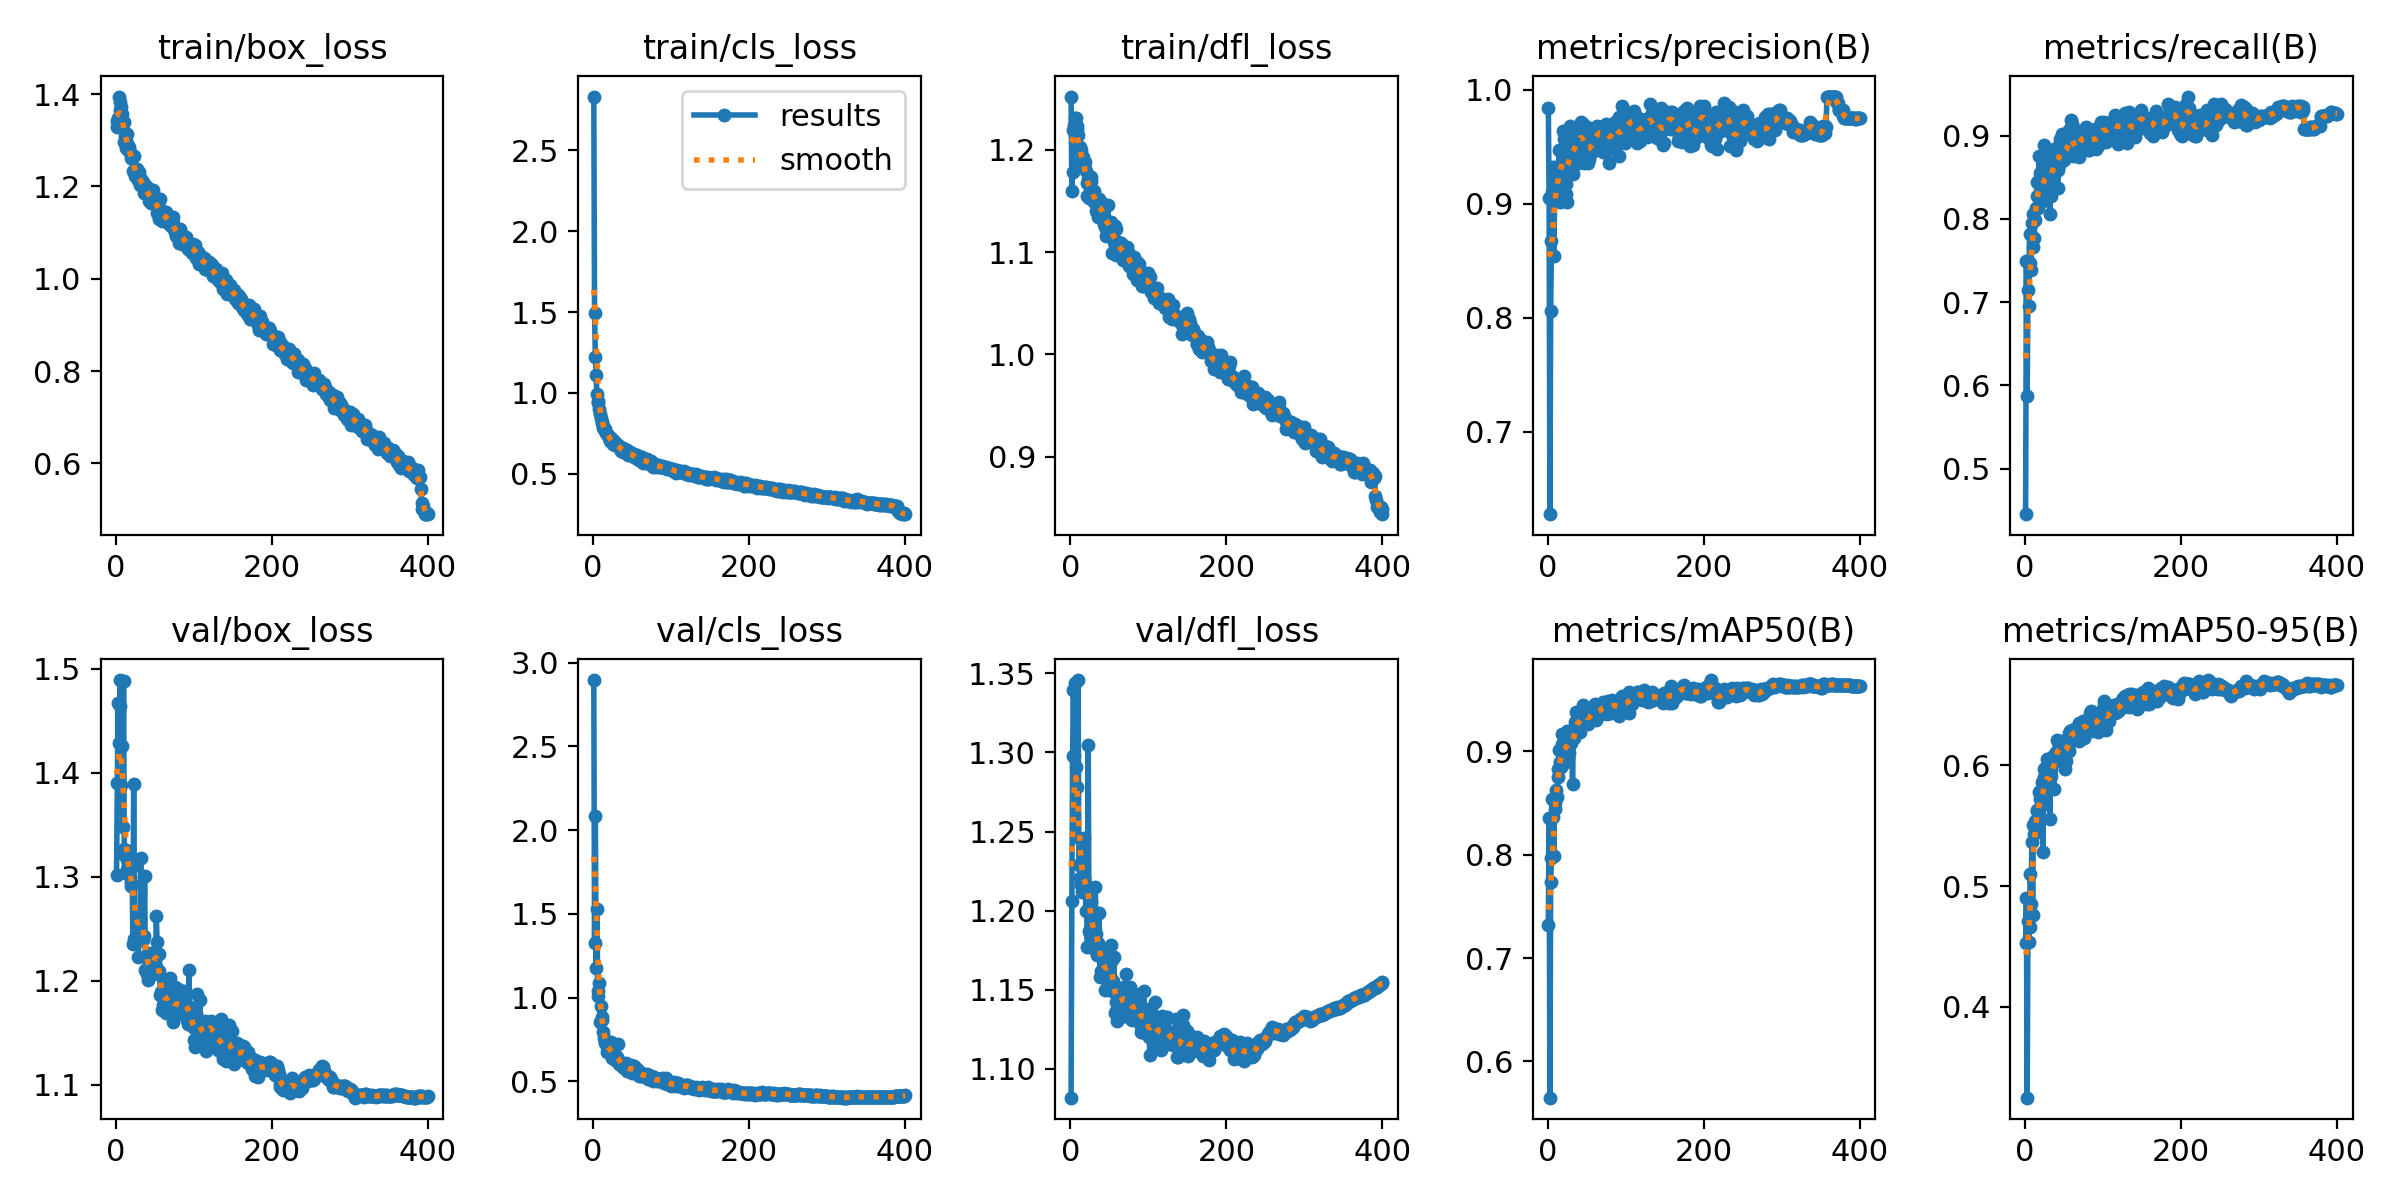

The data file committed next to this chart (first rows):
epoch, time, train/box_loss, train/cls_loss, train/dfl_loss, metrics/precision(B), metrics/recall(B), metrics/mAP50(B), metrics/mAP50-95(B), val/box_loss, val/cls_loss, val/dfl_loss, lr/pg0, lr/pg1, lr/pg2
1, 20.17, 1.341, 2.832, 1.252, 0.9838, 0.4452, 0.732, 0.4525, 1.302, 2.897, 1.082, 0.003291, 0.003291, 0.003291
2, 39.25, 1.328, 1.491, 1.159, 0.9049, 0.7491, 0.8351, 0.4899, 1.39, 1.324, 1.206, 0.006608, 0.006608, 0.006608
3, 57.63, 1.349, 1.219, 1.178, 0.6277, 0.5868, 0.565, 0.3246, 1.467, 2.084, 1.298, 0.009909, 0.009909, 0.009909
4, 75.85, 1.395, 1.109, 1.22, 0.8062, 0.7143, 0.7732, 0.471, 1.428, 1.175, 1.34, 0.009926, 0.009926, 0.009926
5, 94.6, 1.383, 0.9956, 1.224, 0.8675, 0.6955, 0.7966, 0.454, 1.465, 1.528, 1.298, 0.009901, 0.009901, 0.009901
6, 113.4, 1.365, 0.9474, 1.231, 0.9106, 0.7821, 0.8536, 0.4663, 1.489, 1.04, 1.344, 0.009876, 0.009876, 0.009876
7, 132.2, 1.373, 0.9387, 1.231, 0.9321, 0.7472, 0.8365, 0.5096, 1.388, 1.009, 1.291, 0.009851, 0.009851, 0.009851
8, 151.1, 1.356, 0.9008, 1.221, 0.8539, 0.7381, 0.7984, 0.485, 1.426, 1.087, 1.278, 0.009827, 0.009827, 0.009827
9, 169.5, 1.336, 0.8709, 1.223, 0.9023, 0.7953, 0.8502, 0.5368, 1.348, 0.8568, 1.246, 0.009802, 0.009802, 0.009802
10, 188.1, 1.339, 0.8438, 1.215, 0.9092, 0.7656, 0.8442, 0.4763, 1.488, 0.9492, 1.346, 0.009777, 0.009777, 0.009777
11, 206.5, 1.297, 0.8107, 1.186, 0.9321, 0.8059, 0.8628, 0.5507, 1.327, 0.8641, 1.229, 0.009753, 0.009753, 0.009753
12, 225, 1.31, 0.8212, 1.203, 0.9216, 0.7766, 0.8557, 0.5432, 1.32, 0.8865, 1.23, 0.009728, 0.009728, 0.009728
13, 243.6, 1.284, 0.7798, 1.185, 0.9103, 0.799, 0.875, 0.5541, 1.303, 0.7948, 1.221, 0.009703, 0.009703, 0.009703
14, 262.7, 1.313, 0.784, 1.2, 0.923, 0.8126, 0.8831, 0.5503, 1.307, 0.7565, 1.216, 0.009678, 0.009678, 0.009678
15, 281.5, 1.295, 0.7787, 1.192, 0.9472, 0.8278, 0.9016, 0.5631, 1.317, 0.7278, 1.212, 0.009654, 0.009654, 0.009654
16, 300.1, 1.28, 0.7619, 1.193, 0.902, 0.8443, 0.8894, 0.5619, 1.314, 0.7416, 1.217, 0.009629, 0.009629, 0.009629
17, 319.2, 1.285, 0.7532, 1.185, 0.927, 0.8134, 0.8847, 0.5564, 1.325, 0.7229, 1.246, 0.009604, 0.009604, 0.009604
18, 337.4, 1.275, 0.7487, 1.185, 0.936, 0.8755, 0.9164, 0.5782, 1.3, 0.6742, 1.221, 0.009579, 0.009579, 0.009579
19, 356, 1.27, 0.7392, 1.188, 0.9302, 0.8553, 0.9068, 0.5789, 1.291, 0.6936, 1.218, 0.009555, 0.009555, 0.009555
20, 374.3, 1.261, 0.7258, 1.179, 0.9637, 0.8255, 0.9, 0.5723, 1.294, 0.7067, 1.2, 0.00953, 0.00953, 0.00953
21, 392.5, 1.262, 0.7221, 1.167, 0.9566, 0.8205, 0.8978, 0.5666, 1.31, 0.7051, 1.214, 0.009505, 0.009505, 0.009505
22, 410.8, 1.233, 0.7017, 1.155, 0.9502, 0.8378, 0.9, 0.5862, 1.235, 0.6759, 1.177, 0.00948, 0.00948, 0.00948
23, 429.3, 1.265, 0.7222, 1.171, 0.9082, 0.8339, 0.89, 0.5283, 1.39, 0.7327, 1.305, 0.009456, 0.009456, 0.009456
24, 448.2, 1.234, 0.7094, 1.153, 0.9169, 0.8287, 0.907, 0.5907, 1.241, 0.6425, 1.187, 0.009431, 0.009431, 0.009431
25, 467, 1.223, 0.6843, 1.163, 0.9014, 0.8883, 0.9195, 0.597, 1.24, 0.6777, 1.185, 0.009406, 0.009406, 0.009406
26, 485.4, 1.227, 0.6847, 1.169, 0.9467, 0.8388, 0.9116, 0.5982, 1.24, 0.6489, 1.187, 0.009381, 0.009381, 0.009381
27, 503.6, 1.238, 0.6999, 1.174, 0.9408, 0.8446, 0.8988, 0.5841, 1.259, 0.6652, 1.206, 0.009357, 0.009357, 0.009357
28, 522.1, 1.215, 0.6784, 1.157, 0.9414, 0.8626, 0.9114, 0.594, 1.257, 0.6306, 1.184, 0.009332, 0.009332, 0.009332
29, 540.1, 1.216, 0.683, 1.152, 0.9685, 0.8458, 0.913, 0.6054, 1.223, 0.6284, 1.176, 0.009307, 0.009307, 0.009307
30, 558.6, 1.231, 0.6786, 1.16, 0.9336, 0.8496, 0.9081, 0.5893, 1.254, 0.6457, 1.183, 0.009282, 0.009282, 0.009282
31, 577, 1.203, 0.685, 1.149, 0.9309, 0.8632, 0.9122, 0.5856, 1.261, 0.6469, 1.188, 0.009258, 0.009258, 0.009258
32, 595.3, 1.217, 0.6731, 1.153, 0.9576, 0.8059, 0.8685, 0.5552, 1.318, 0.7246, 1.215, 0.009233, 0.009233, 0.009233
33, 614.4, 1.209, 0.6689, 1.14, 0.9264, 0.8828, 0.913, 0.5961, 1.239, 0.606, 1.185, 0.009208, 0.009208, 0.009208
34, 633.2, 1.21, 0.6667, 1.148, 0.9592, 0.8278, 0.9127, 0.5911, 1.241, 0.6145, 1.172, 0.009183, 0.009183, 0.009183
35, 651.4, 1.21, 0.6548, 1.148, 0.9585, 0.8553, 0.9288, 0.6069, 1.239, 0.6022, 1.179, 0.009158, 0.009158, 0.009158
36, 669.8, 1.187, 0.6432, 1.135, 0.9349, 0.8755, 0.9378, 0.6024, 1.243, 0.5971, 1.174, 0.009134, 0.009134, 0.009134
37, 688.1, 1.203, 0.6543, 1.152, 0.9641, 0.8663, 0.9269, 0.5805, 1.301, 0.6103, 1.198, 0.009109, 0.009109, 0.009109
38, 706.7, 1.195, 0.6582, 1.145, 0.9524, 0.8535, 0.9236, 0.6083, 1.21, 0.5872, 1.158, 0.009084, 0.009084, 0.009084
39, 724.9, 1.189, 0.6362, 1.135, 0.9401, 0.8773, 0.9232, 0.6036, 1.224, 0.5831, 1.176, 0.009059, 0.009059, 0.009059
40, 744, 1.198, 0.6346, 1.149, 0.9603, 0.8856, 0.9331, 0.6112, 1.206, 0.5819, 1.162, 0.009035, 0.009035, 0.009035
41, 762.6, 1.194, 0.6329, 1.146, 0.9585, 0.8773, 0.9369, 0.621, 1.201, 0.5952, 1.16, 0.00901, 0.00901, 0.00901
42, 781.5, 1.18, 0.6349, 1.146, 0.9601, 0.8376, 0.9186, 0.6041, 1.207, 0.6117, 1.169, 0.008985, 0.008985, 0.008985
43, 800.1, 1.169, 0.6326, 1.128, 0.9713, 0.859, 0.9317, 0.6131, 1.227, 0.5609, 1.176, 0.00896, 0.00896, 0.00896
44, 819, 1.18, 0.6461, 1.133, 0.9564, 0.8645, 0.9258, 0.6161, 1.206, 0.5881, 1.15, 0.008936, 0.008936, 0.008936
45, 837.3, 1.164, 0.617, 1.124, 0.957, 0.8958, 0.9396, 0.6161, 1.211, 0.5725, 1.17, 0.008911, 0.008911, 0.008911
46, 855.4, 1.168, 0.6218, 1.116, 0.9701, 0.8911, 0.9446, 0.6198, 1.226, 0.5637, 1.162, 0.008886, 0.008886, 0.008886
47, 874.1, 1.177, 0.6261, 1.13, 0.9354, 0.9013, 0.9405, 0.6121, 1.208, 0.5701, 1.16, 0.008861, 0.008861, 0.008861
48, 892.3, 1.193, 0.6323, 1.146, 0.9532, 0.881, 0.9339, 0.6197, 1.207, 0.5698, 1.162, 0.008837, 0.008837, 0.008837
49, 910.6, 1.18, 0.6267, 1.129, 0.9468, 0.8809, 0.9278, 0.6064, 1.217, 0.5962, 1.159, 0.008812, 0.008812, 0.008812
50, 929.4, 1.166, 0.6146, 1.125, 0.9674, 0.8706, 0.9355, 0.619, 1.223, 0.5486, 1.174, 0.008787, 0.008787, 0.008787
51, 948.1, 1.161, 0.6124, 1.128, 0.94, 0.889, 0.9327, 0.6109, 1.213, 0.5852, 1.159, 0.008762, 0.008762, 0.008762
52, 966.7, 1.169, 0.6211, 1.13, 0.9357, 0.8773, 0.9266, 0.5971, 1.263, 0.5931, 1.178, 0.008738, 0.008738, 0.008738
53, 985.4, 1.142, 0.6016, 1.099, 0.9392, 0.8762, 0.9301, 0.6034, 1.237, 0.5814, 1.169, 0.008713, 0.008713, 0.008713
54, 1004, 1.154, 0.6006, 1.12, 0.9548, 0.8846, 0.9318, 0.6212, 1.209, 0.5792, 1.149, 0.008688, 0.008688, 0.008688
55, 1022, 1.153, 0.5998, 1.115, 0.9598, 0.8754, 0.9351, 0.6148, 1.209, 0.5554, 1.156, 0.008663, 0.008663, 0.008663
56, 1041, 1.13, 0.5982, 1.11, 0.9449, 0.8791, 0.9342, 0.6116, 1.226, 0.5749, 1.171, 0.008639, 0.008639, 0.008639
57, 1059, 1.172, 0.6138, 1.125, 0.9458, 0.9066, 0.9426, 0.6269, 1.186, 0.5491, 1.135, 0.008614, 0.008614, 0.008614
58, 1078, 1.149, 0.594, 1.123, 0.9571, 0.8987, 0.9349, 0.6283, 1.189, 0.5452, 1.142, 0.008589, 0.008589, 0.008589
59, 1096, 1.126, 0.582, 1.097, 0.9562, 0.9189, 0.9421, 0.6262, 1.172, 0.5329, 1.137, 0.008564, 0.008564, 0.008564
60, 1115, 1.137, 0.5895, 1.107, 0.9606, 0.8937, 0.9394, 0.629, 1.176, 0.5543, 1.13, 0.00854, 0.00854, 0.00854
... 340 more rows
